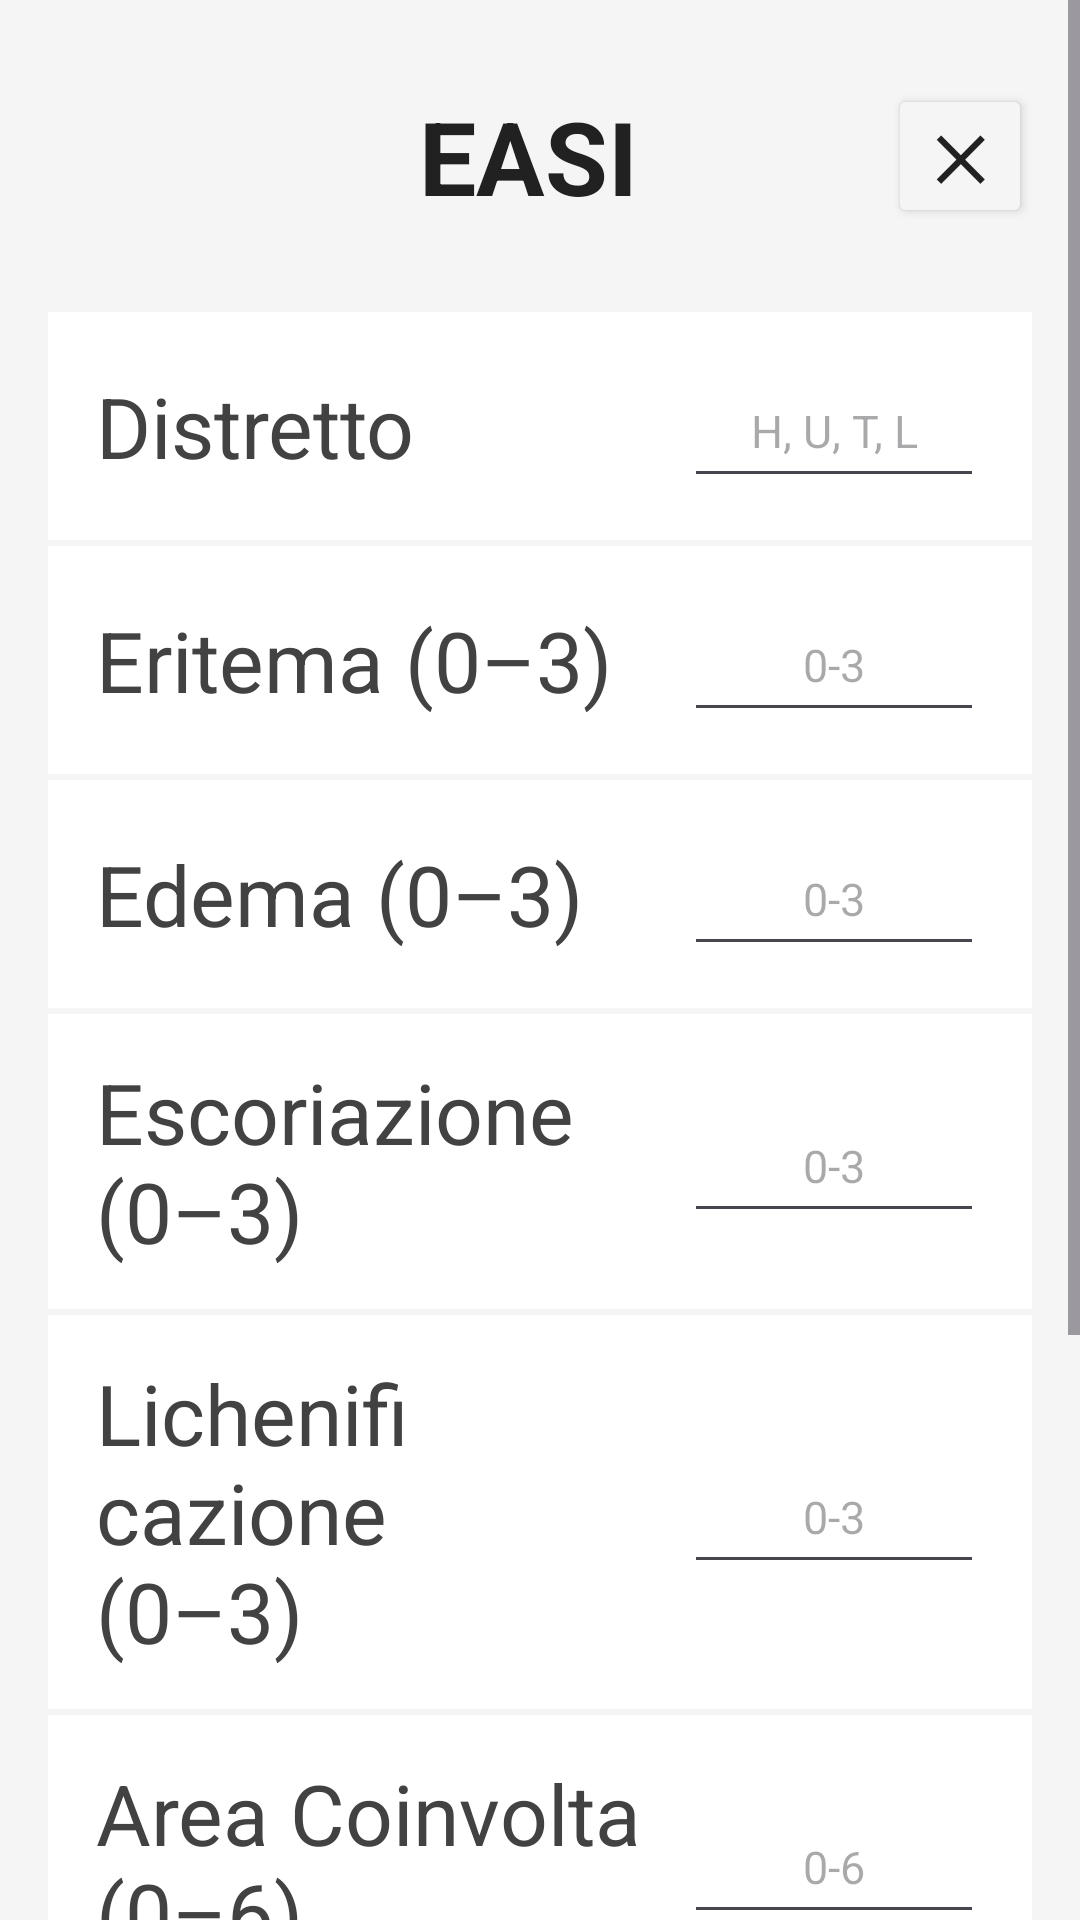

Android layout source for this screen:
<!-- AndroidManifest.xml: application theme Theme.ProgDispMobiliEAAZ -->
<!-- res/layout/activity_easi.xml -->
<?xml version="1.0" encoding="utf-8"?>
<ScrollView
    xmlns:android="http://schemas.android.com/apk/res/android"
    xmlns:app="http://schemas.android.com/apk/res-auto"
    xmlns:tools="http://schemas.android.com/tools"
    android:id="@+id/main"
    android:layout_width="match_parent"
    android:layout_height="match_parent"
    tools:context=".EASI">

    <LinearLayout
        style="@style/Schermata">

        <LinearLayout style="@style/Intestazione">
            <View
                android:layout_width="40dp"
                android:layout_height="40dp" />
            <TextView
                style="@style/TitoloSchermata"
                android:text="EASI" />
            <Button
                android:id="@+id/btnIndietroEASI"
                style="@style/BotoneChiudi"
                android:text="✕" />
        </LinearLayout>

        <LinearLayout style="@style/Sezione">
            <TextView
                style="@style/Etichetta"
                android:text="Distretto" />
            <EditText
                android:id="@+id/DistrettoEASI"
                style="@style/CampoTesto"
                android:hint="H, U, T, L"
                android:inputType="text"
                android:maxLength="1" />
        </LinearLayout>

        <LinearLayout style="@style/Sezione">
            <TextView
                style="@style/Etichetta"
                android:text="Eritema (0–3)" />
            <EditText
                android:id="@+id/EritemaEASI"
                style="@style/CampoTesto"
                android:hint="0-3"
                android:inputType="number"
                android:maxLength="1" />
        </LinearLayout>

        <LinearLayout style="@style/Sezione">
            <TextView
                style="@style/Etichetta"
                android:text="Edema (0–3)" />
            <EditText
                android:id="@+id/Edema"
                style="@style/CampoTesto"
                android:hint="0-3"
                android:inputType="number"
                android:maxLength="1" />
        </LinearLayout>

        <LinearLayout style="@style/Sezione">
            <TextView
                style="@style/Etichetta"
                android:text="Escoriazione (0–3)" />
            <EditText
                android:id="@+id/Escoriazione"
                style="@style/CampoTesto"
                android:hint="0-3"
                android:inputType="number"
                android:maxLength="1" />
        </LinearLayout>

        <LinearLayout style="@style/Sezione">
            <TextView
                style="@style/Etichetta"
                android:text="Lichenificazione (0–3)" />
            <EditText
                android:id="@+id/Linchenificazione"
                style="@style/CampoTesto"
                android:hint="0-3"
                android:inputType="number"
                android:maxLength="1" />
        </LinearLayout>

        <LinearLayout style="@style/Sezione">
            <TextView
                style="@style/Etichetta"
                android:text="Area Coinvolta (0–6)" />
            <EditText
                android:id="@+id/AreaCoinEASI"
                style="@style/CampoTesto"
                android:hint="0-6"
                android:inputType="number"
                android:maxLength="1" />
        </LinearLayout>

        <Button
            android:id="@+id/EASICalculator"
            style="@style/BotoneCalcola"
            android:text="CALCOLA" />

        <TextView
            android:id="@+id/tvRisultatiEASI"
            style="@style/Risultato"
            android:hint="Risultato" />
        <TextView
            android:id="@+id/tvLivelloEASI"
            style="@style/Risultato"
            android:hint="Livello" />

    </LinearLayout>
</ScrollView>
<!-- resources referenced by this layout -->
<resources>
  <style name="BotoneCalcola">
          <item name="android:layout_width">match_parent</item>
          <item name="android:layout_height">52dp</item>
          <item name="android:layout_marginTop">20dp</item>
          <item name="android:layout_marginBottom">16dp</item>
          <item name="android:textSize">18sp</item>
          <item name="android:textStyle">bold</item>
          <item name="android:textColor">@color/SfondoSezione</item>
          <item name="android:backgroundTint">@color/Primario</item>
      </style>
  <style name="BotoneChiudi">
          <item name="android:layout_width">48dp</item>
          <item name="android:layout_height">48dp</item>
          <item name="android:textSize">20sp</item>
          <item name="android:textStyle">bold</item>
          <item name="android:textColor">@color/TestoBotoneChiudi</item>
          <item name="android:backgroundTint">@color/SfondoApp</item>
          <item name="android:padding">0dp</item>
      </style>
  <style name="CampoTesto">
          <item name="android:layout_width">100dp</item>
          <item name="android:layout_height">wrap_content</item>
          <item name="android:gravity">center</item>
          <item name="android:textSize">15sp</item>
          <item name="android:minHeight">48dp</item>
      </style>
  <style name="Etichetta">
          <item name="android:layout_width">0dp</item>
          <item name="android:layout_height">wrap_content</item>
          <item name="android:layout_weight">1</item>
          <item name="android:textSize">28sp</item>
          <item name="android:textColor">@color/TestoSecondario</item>
      </style>
  <style name="Intestazione">
          <item name="android:layout_width">match_parent</item>
          <item name="android:layout_height">wrap_content</item>
          <item name="android:orientation">horizontal</item>
          <item name="android:gravity">center_vertical</item>
          <item name="android:paddingVertical">12dp</item>
          <item name="android:layout_marginBottom">16dp</item>
      </style>
  <style name="Risultato">
          <item name="android:layout_width">match_parent</item>
          <item name="android:layout_height">wrap_content</item>
          <item name="android:padding">20dp</item>
          <item name="android:gravity">center</item>
          <item name="android:textSize">24sp</item>
          <item name="android:textStyle">bold</item>
          <item name="android:textColor">@color/Primario</item>
          <item name="android:background">@color/SfondoSezione</item>
      </style>
  <style name="Schermata">
          <item name="android:layout_width">match_parent</item>
          <item name="android:layout_height">match_parent</item>
          <item name="android:background">@color/SfondoApp</item>
          <item name="android:orientation">vertical</item>
          <item name="android:padding">16dp</item>
      </style>
  <style name="TitoloSchermata">
          <item name="android:layout_width">0dp</item>
          <item name="android:layout_height">wrap_content</item>
          <item name="android:layout_weight">1</item>
          <item name="android:gravity">center</item>
          <item name="android:textSize">34sp</item>
          <item name="android:textStyle">bold</item>
          <item name="android:textColor">@color/TestoPrincipale</item>
      </style>
  <style name="Theme.ProgDispMobiliEAAZ" parent="Base.Theme.ProgDispMobiliEAAZ" />
  <color name="SfondoSezione">#FFFFFF</color>
  <color name="Primario">#1565C0</color>
  <color name="TestoBotoneChiudi">#212121</color>
  <color name="SfondoApp">#F5F5F5</color>
  <color name="TestoSecondario">#424242</color>
  <color name="TestoPrincipale">#212121</color>
  <style name="Base.Theme.ProgDispMobiliEAAZ" parent="Theme.Material3.DayNight.NoActionBar">
          
          
      </style>
</resources>
